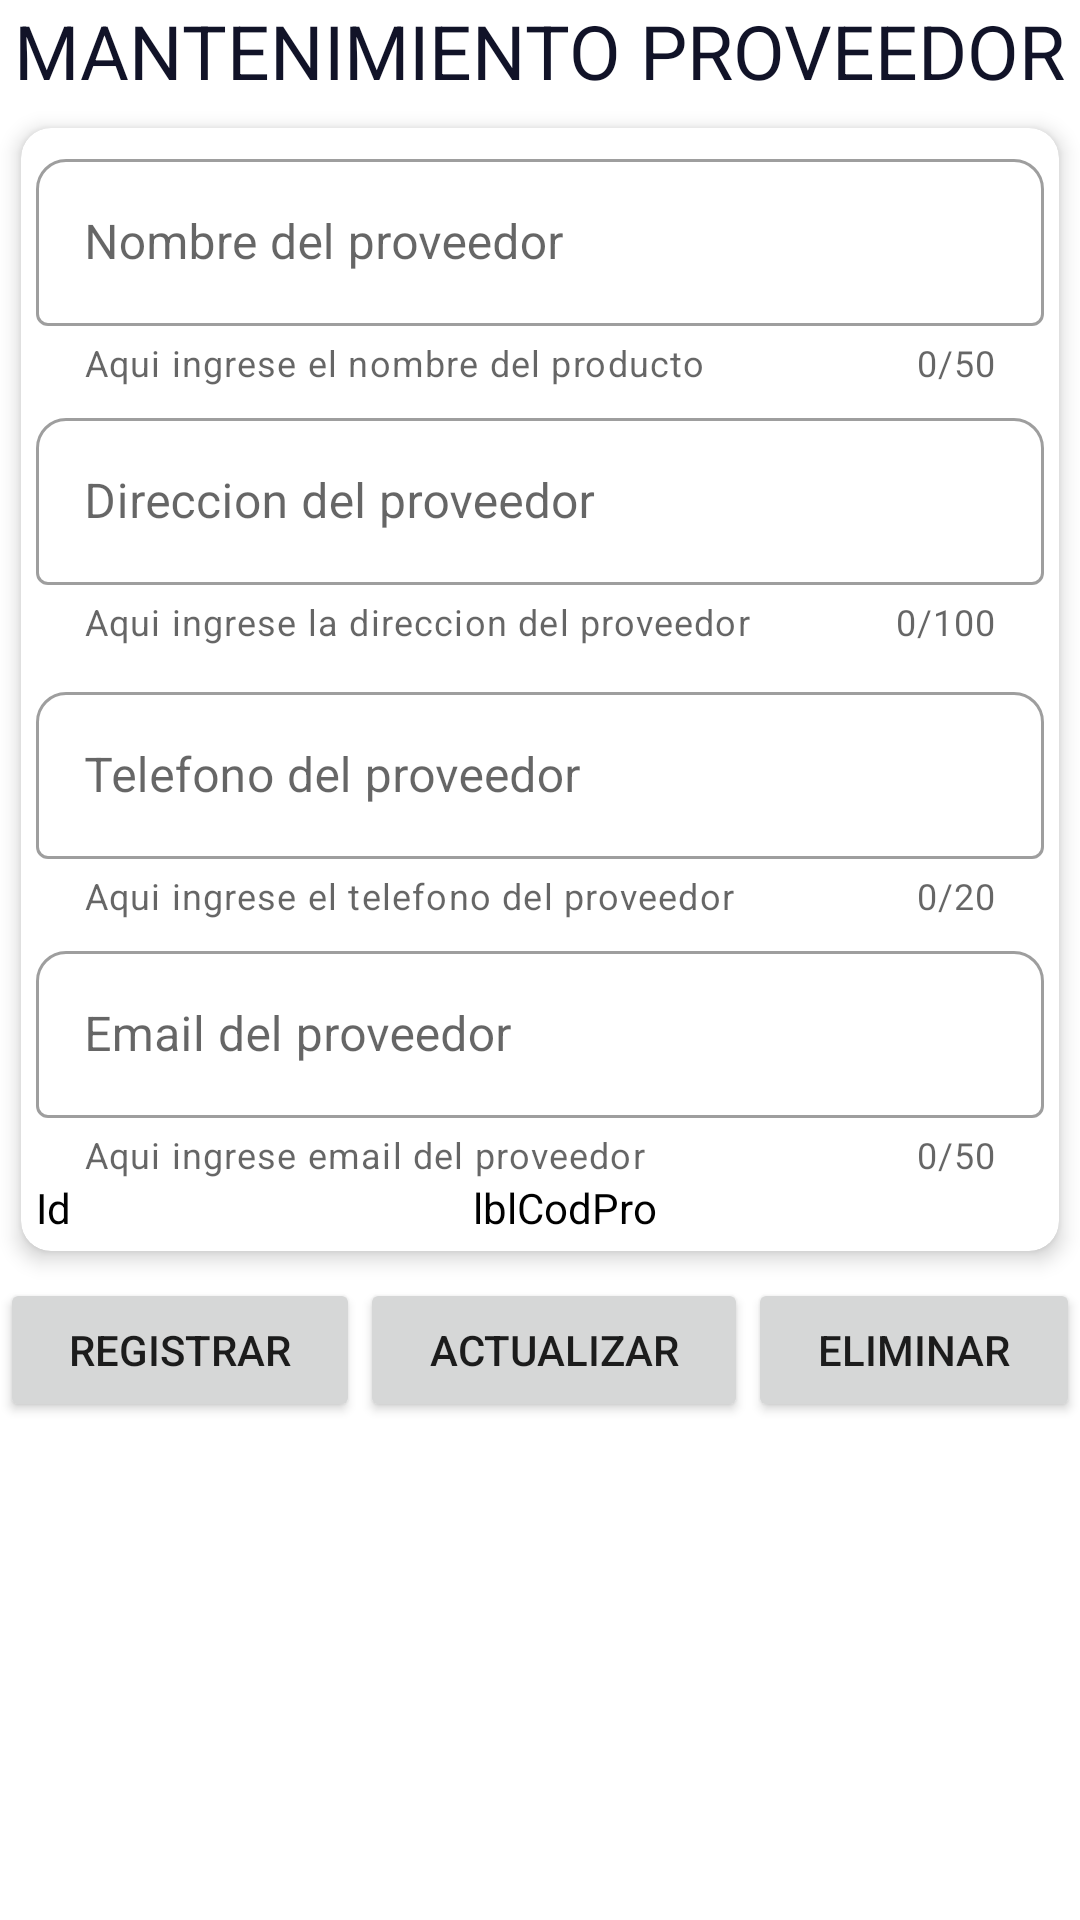

Layout XML and referenced resources for this Android screen:
<!-- AndroidManifest.xml: application theme Theme.SisPagosDef -->
<!-- res/layout/activity_mantenimiento_proveedor.xml -->
<?xml version="1.0" encoding="utf-8"?>
<FrameLayout xmlns:android="http://schemas.android.com/apk/res/android"
    xmlns:app="http://schemas.android.com/apk/res-auto"
    xmlns:tools="http://schemas.android.com/tools"
    android:id="@+id/frmProveedor"
    android:layout_width="match_parent"
    android:layout_height="wrap_content"
    android:background="@drawable/fondo1"
    tools:context=".MantenimientoProveedor">

    <LinearLayout
        android:layout_width="match_parent"
        android:layout_height="match_parent"
        android:gravity="center"
        android:orientation="vertical">
            <TextView
                android:id="@+id/textView5"
                android:layout_width="wrap_content"
                android:layout_height="wrap_content"

                android:textColor="@color/background_component_selected"
                android:text="MANTENIMIENTO PROVEEDOR"
                android:textAlignment="center"
                android:textSize="25sp" />
        <androidx.cardview.widget.CardView
            android:layout_width="match_parent"
            android:layout_height="wrap_content"
            android:animateLayoutChanges="true"
            app:cardCornerRadius="10dp"
            app:cardElevation="4dp"
            app:cardUseCompatPadding="true">

            <LinearLayout
                android:layout_width="match_parent"
                android:layout_height="match_parent"
                android:orientation="vertical">

                <LinearLayout
                    android:layout_width="match_parent"
                    android:layout_height="wrap_content"
                    android:orientation="vertical">

                    <com.google.android.material.textfield.TextInputLayout
                        android:layout_width="match_parent"
                        android:layout_height="wrap_content"
                        android:layout_marginLeft="5dp"
                        android:layout_marginRight="5dp"
                        android:layout_marginTop="5dp"
                        app:boxBackgroundMode="outline"
                        style="@style/Widget.MaterialComponents.TextInputLayout.OutlinedBox"
                        app:boxCornerRadiusTopEnd="10dp"
                        app:boxCornerRadiusTopStart="10dp"
                        app:helperText="Aqui ingrese el nombre del producto"
                        app:helperTextEnabled="true"
                        app:counterEnabled="true"
                        app:counterMaxLength="50"
                        app:endIconMode="clear_text"
                        >

                        <com.google.android.material.textfield.TextInputEditText
                            android:id="@+id/txtNomprov"
                            android:layout_width="match_parent"
                            android:layout_height="wrap_content"
                            android:hint="Nombre del proveedor" />
                    </com.google.android.material.textfield.TextInputLayout>
                </LinearLayout>

                <LinearLayout
                    android:layout_width="match_parent"
                    android:layout_height="wrap_content"
                    android:orientation="vertical">

                    <com.google.android.material.textfield.TextInputLayout
                        android:layout_width="match_parent"
                        android:layout_height="match_parent"
                        android:layout_marginLeft="5dp"
                        android:layout_marginRight="5dp"
                        android:layout_marginTop="5dp"
                        android:layout_marginBottom="5dp"
                        app:boxBackgroundMode="outline"
                        style="@style/Widget.MaterialComponents.TextInputLayout.OutlinedBox"
                        app:boxCornerRadiusTopEnd="10dp"
                        app:boxCornerRadiusTopStart="10dp"
                        app:helperText="Aqui ingrese la direccion del proveedor"
                        app:helperTextEnabled="true"
                        app:counterEnabled="true"
                        app:counterMaxLength="100"
                        app:endIconMode="clear_text">


                        <com.google.android.material.textfield.TextInputEditText
                            android:id="@+id/txtDirprov"
                            android:layout_width="match_parent"
                            android:layout_height="wrap_content"
                            android:hint="Direccion del proveedor"
                            />
                    </com.google.android.material.textfield.TextInputLayout>
                    <LinearLayout
                        android:layout_width="match_parent"
                        android:layout_height="wrap_content"
                        android:orientation="vertical">

                        <com.google.android.material.textfield.TextInputLayout
                            android:layout_width="match_parent"
                            android:layout_height="wrap_content"
                            android:layout_marginLeft="5dp"
                            android:layout_marginRight="5dp"
                            android:layout_marginTop="5dp"
                            app:boxBackgroundMode="outline"
                            style="@style/Widget.MaterialComponents.TextInputLayout.OutlinedBox"
                            app:boxCornerRadiusTopEnd="10dp"
                            app:boxCornerRadiusTopStart="10dp"
                            app:helperText="Aqui ingrese el telefono del proveedor"
                            app:helperTextEnabled="true"
                            app:counterEnabled="true"
                            app:counterMaxLength="20"
                            app:endIconMode="clear_text"
                            >

                            <com.google.android.material.textfield.TextInputEditText
                                android:id="@+id/txtTelfprov"
                                android:layout_width="match_parent"
                                android:layout_height="wrap_content"
                                android:hint="Telefono del proveedor" />
                        </com.google.android.material.textfield.TextInputLayout>
                    </LinearLayout>
                    <LinearLayout
                        android:layout_width="match_parent"
                        android:layout_height="wrap_content"
                        android:orientation="vertical">

                        <com.google.android.material.textfield.TextInputLayout
                            android:layout_width="match_parent"
                            android:layout_height="wrap_content"
                            android:layout_marginLeft="5dp"
                            android:layout_marginRight="5dp"
                            android:layout_marginTop="5dp"
                            app:boxBackgroundMode="outline"
                            style="@style/Widget.MaterialComponents.TextInputLayout.OutlinedBox"
                            app:boxCornerRadiusTopEnd="10dp"
                            app:boxCornerRadiusTopStart="10dp"
                            app:helperText="Aqui ingrese email del proveedor"
                            app:helperTextEnabled="true"
                            app:counterEnabled="true"
                            app:counterMaxLength="50"
                            app:endIconMode="clear_text"
                            >

                            <com.google.android.material.textfield.TextInputEditText
                                android:id="@+id/txtEmaprov"
                                android:layout_width="match_parent"
                                android:layout_height="wrap_content"
                                android:hint="Email del proveedor" />
                        </com.google.android.material.textfield.TextInputLayout>
                    </LinearLayout>

                    <LinearLayout
                        android:layout_width="match_parent"
                        android:layout_height="wrap_content"
                        android:orientation="horizontal">

                        <TextView
                            android:id="@+id/textview13"
                            android:layout_width="wrap_content"
                            android:layout_height="wrap_content"
                            android:layout_marginLeft="5dp"
                            android:layout_marginBottom="5dp"
                            android:layout_weight="1"
                            android:text="Id"
                            android:textColor="@color/black" />

                        <TextView
                            android:id="@+id/lblIdprov"
                            android:layout_width="wrap_content"
                            android:layout_height="wrap_content"
                            android:layout_weight="1"
                            android:text="lblCodPro"
                            android:textColor="@color/black" />
                    </LinearLayout>
                </LinearLayout>
            </LinearLayout>
        </androidx.cardview.widget.CardView>

        <LinearLayout
            android:layout_width="match_parent"
            android:layout_height="wrap_content"
            android:orientation="horizontal">

            <Button
                android:id="@+id/btnRegistrarProv"
                android:layout_width="wrap_content"
                android:layout_height="wrap_content"
                android:layout_weight="1"
                android:text="Registrar" />

            <Button
                android:id="@+id/btnActualizarProv"
                android:layout_width="wrap_content"
                android:layout_height="wrap_content"
                android:layout_weight="1"
                android:text="Actualizar" />

            <Button
                android:id="@+id/btnEliminarProv"
                android:layout_width="wrap_content"
                android:layout_height="wrap_content"
                android:layout_weight="1"
                android:text="Eliminar" />
        </LinearLayout>

        <LinearLayout
            android:layout_width="match_parent"
            android:layout_height="match_parent"
            android:orientation="horizontal">

            <ListView
                android:id="@+id/lstProv"
                android:layout_width="match_parent"
                android:layout_height="wrap_content" />
        </LinearLayout>

    </LinearLayout>
</FrameLayout>
<!-- resources referenced by this layout -->
<resources>
  <color name="background_component_selected">#FF111328</color>
  <color name="black">#FF000000</color>
  <style name="Theme.SisPagosDef" parent="Theme.MaterialComponents.DayNight.DarkActionBar">
          
          <item name="colorPrimary">@color/purple_500</item>
          <item name="colorPrimaryVariant">@color/purple_700</item>
          <item name="colorOnPrimary">@color/white</item>
          
          <item name="colorSecondary">@color/teal_200</item>
          <item name="colorSecondaryVariant">@color/teal_700</item>
          <item name="colorOnSecondary">@color/black</item>
          
          <item name="android:statusBarColor">?attr/colorPrimaryVariant</item>
          
      </style>
  <color name="purple_500">#FF6200EE</color>
  <color name="purple_700">#FF3700B3</color>
  <color name="white">#FFFFFFFF</color>
  <color name="teal_200">#FF03DAC5</color>
  <color name="teal_700">#FF018786</color>
</resources>
